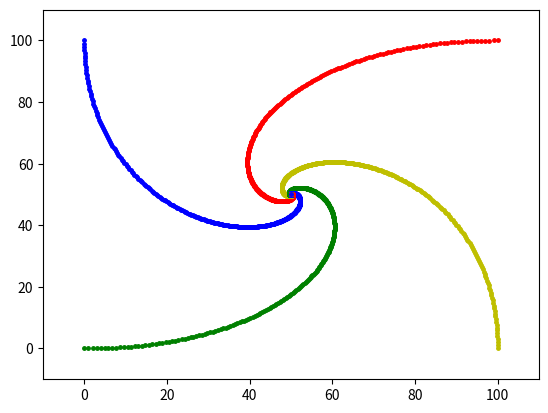

Here is the Python script that generated this plot:
import matplotlib.pyplot as plt

# How to Adjust Marker Size in Matplotlib?
#   https://www.geeksforgeeks.org/how-to-adjust-marker-size-in-matplotlib/
# Insert a dot at a certain point on a line with matplotlib
#    https://stackoverflow.com/questions/31502456/insert-a-dot-at-a-certain-point-on-a-line-with-matplotlib
# matplotlib.pyplot.plot reference
#    https://matplotlib.org/2.1.1/api/_as_gen/matplotlib.pyplot.plot.html

class Position:
   def __init__(self, x, y):
    self.x = x
    self.y = y

r = 0.01

romeo = Position(0, 0)
juliet = Position(100, 0)
habibi = Position(100, 100)
shurik = Position(0, 100)

epsilon = 0.00001

def CalculateNewPosition(petA, petB):
    # newX = petA.x + r*(petB.x-petA.x)
    # newY = petA.y + r*(petB.y-petA.y)
    # newPosition = Position(newX, newY)
    # return newPosition
    return Position(petA.x + r*(petB.x-petA.x), petA.y + r*(petB.y-petA.y))

while not (abs(romeo.x-50)<epsilon and abs(romeo.y-50)<epsilon):
    plt.plot(romeo.x,  romeo.y, 'g.', markersize=5)
    plt.plot(juliet.x, juliet.y, 'y.', markersize=5)
    plt.plot(habibi.x, habibi.y, 'r.', markersize=5)
    plt.plot(shurik.x, shurik.y, 'b.', markersize=5)

    newRomeo = CalculateNewPosition(romeo, juliet)
    newJuliet = CalculateNewPosition(juliet, habibi)
    newHabibi = CalculateNewPosition(habibi, shurik)
    newShurik = CalculateNewPosition(shurik, romeo)

    romeo = newRomeo
    juliet = newJuliet
    habibi = newHabibi
    shurik = newShurik

plt.axis([-10, 110, -10, 110])        # Modified axis
plt.show()
